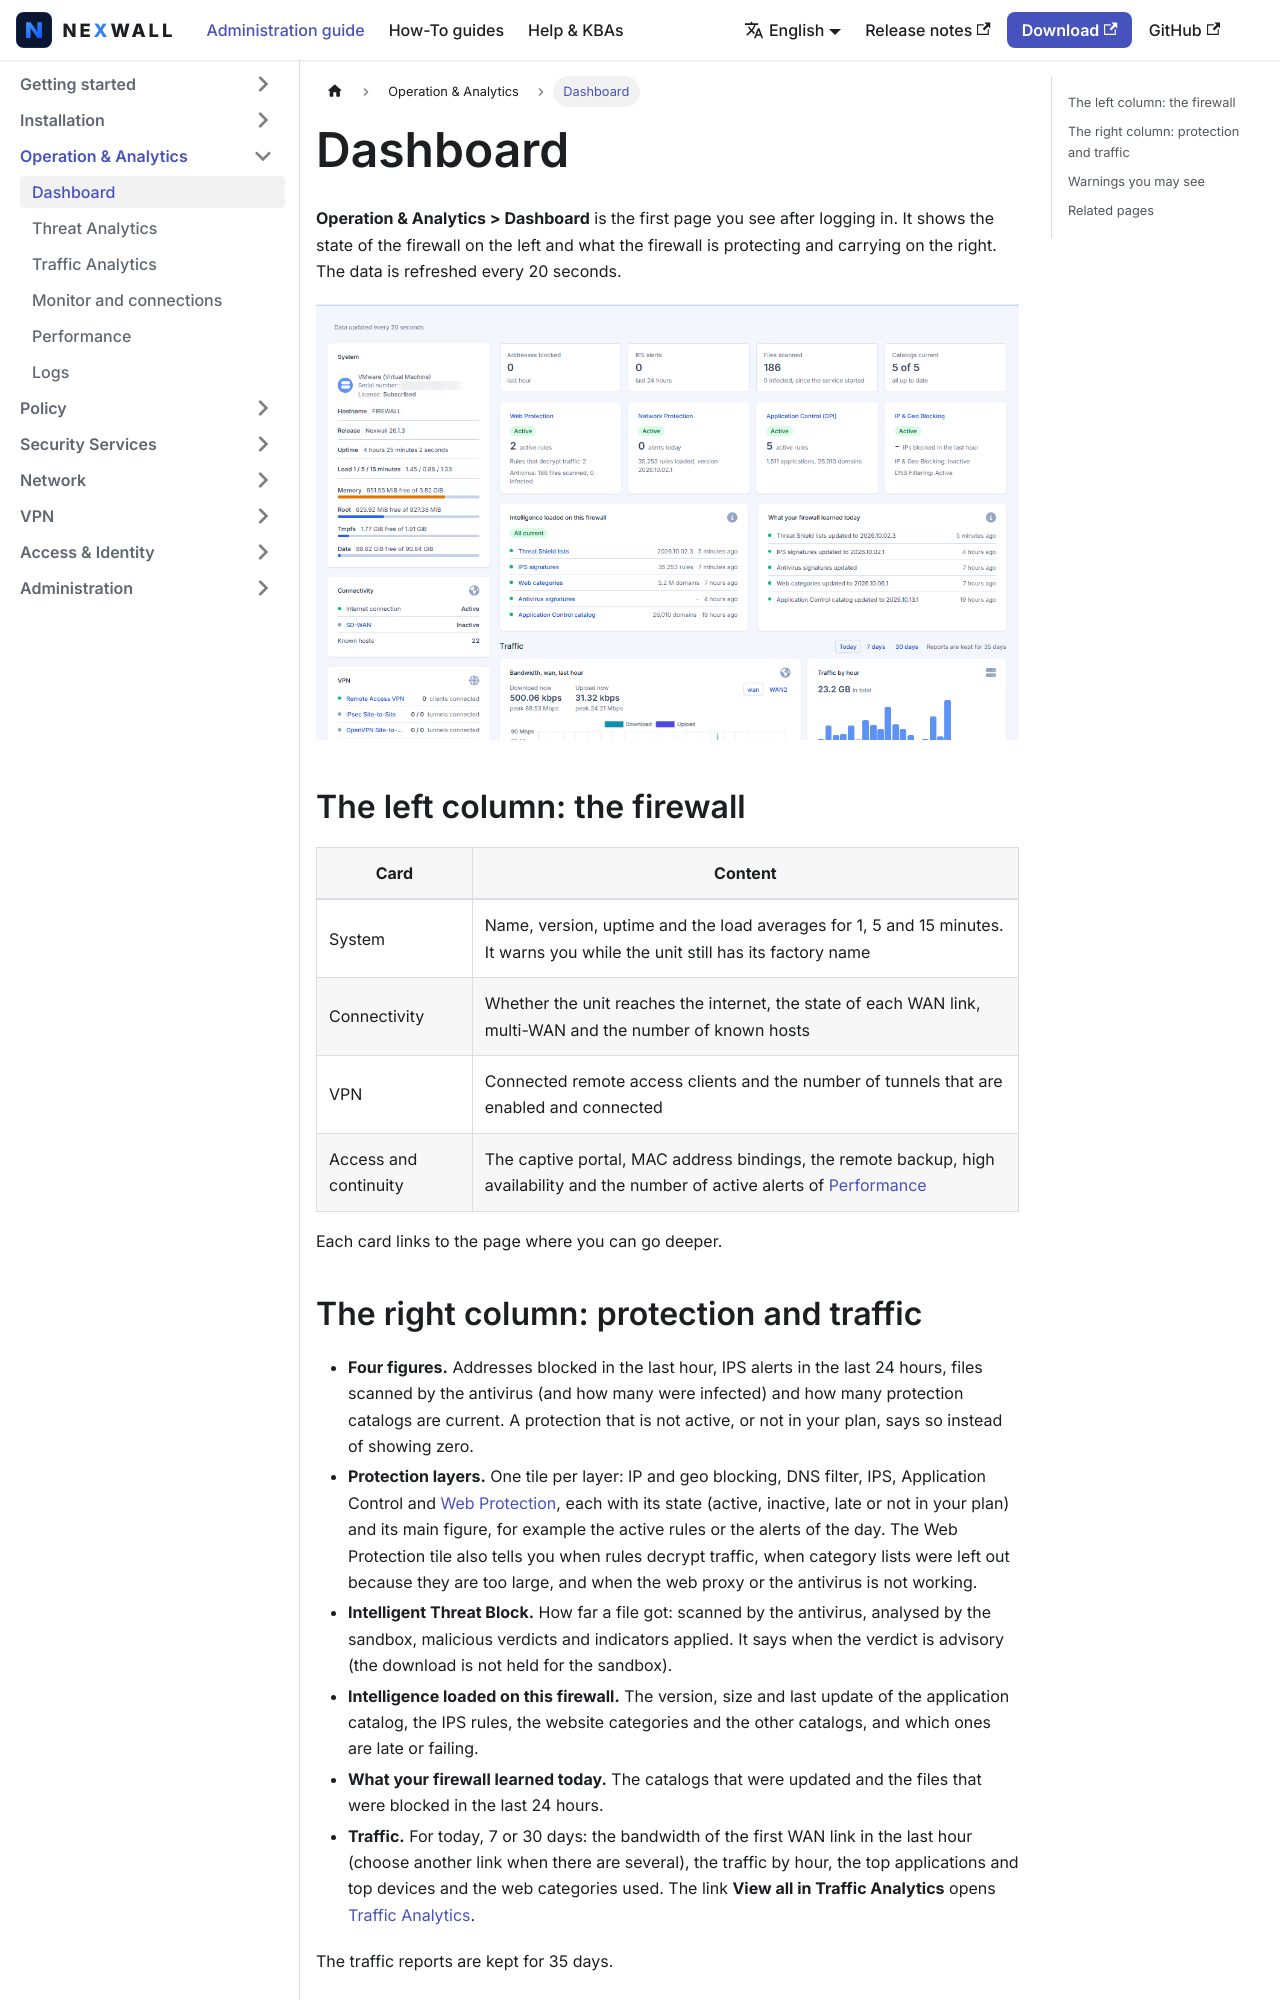

repository: nexwall/nexwall-docs · page: docs/operation-analytics/dashboard/index.html · generator: docusaurus

---
title: Dashboard
sidebar_position: 1
description: "The overview page of the unit: protection, traffic and the state of the firewall."
---

# Dashboard

**Operation & Analytics > Dashboard** is the first page you see after logging in. It shows the state of the firewall on
the left and what the firewall is protecting and carrying on the right. The data is refreshed every 20 seconds.

![The Dashboard](/img/docs/dashboard-en.png)

## The left column: the firewall

| Card | Content |
|---|---|
| System | Name, version, uptime and the load averages for 1, 5 and 15 minutes. It warns you while the unit still has its factory name |
| Connectivity | Whether the unit reaches the internet, the state of each WAN link, multi-WAN and the number of known hosts |
| VPN | Connected remote access clients and the number of tunnels that are enabled and connected |
| Access and continuity | The captive portal, MAC address bindings, the remote backup, high availability and the number of active alerts of [Performance](performance.md) |

Each card links to the page where you can go deeper.
